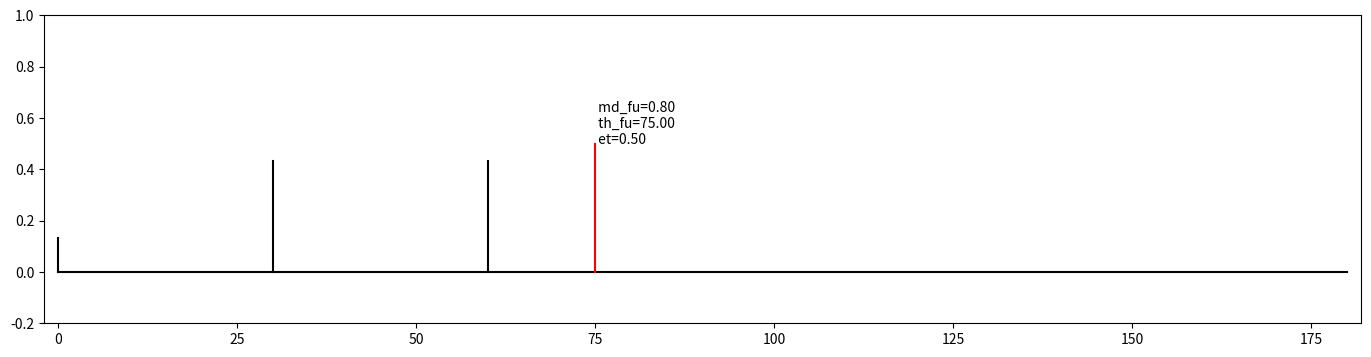

Reproduce this figure in Python.
# -*- coding: utf-8 -*-
"""
Created on Sun Aug 23 16:46:36 2020

[redacted]
"""

import numpy as np
import matplotlib.pyplot as plt


theta = np.array([0, 30, 60])

et_matrix = np.array([[0.4, 0.3, 0.3],
                      [0, 1, 0],
                      [0, 0, 1]])


I = np.sum(et_matrix,0)/np.size(theta)

dip_n = range(len(theta))

# bl - baseline
bl = 0

fig = plt.figure(figsize = (17, 4))

# plot baseline
plt.plot([0, 180], [bl, bl], 'k')
plt.xlim(-2, 182)
plt.ylim(-0.2, 1)

# plot funnel
plt.plot((75, 75), (0, 0.5), 'r')
plt.text(75, 0.5, ' md_fu=%0.2f \n th_fu=%0.2f \n et=%0.2f ' % (0.8, 75, 0.5))


# plot dipoles
for n in dip_n: 
        plt.plot((theta[n], theta[n]),(bl, I[n]), 'k')
        
        








